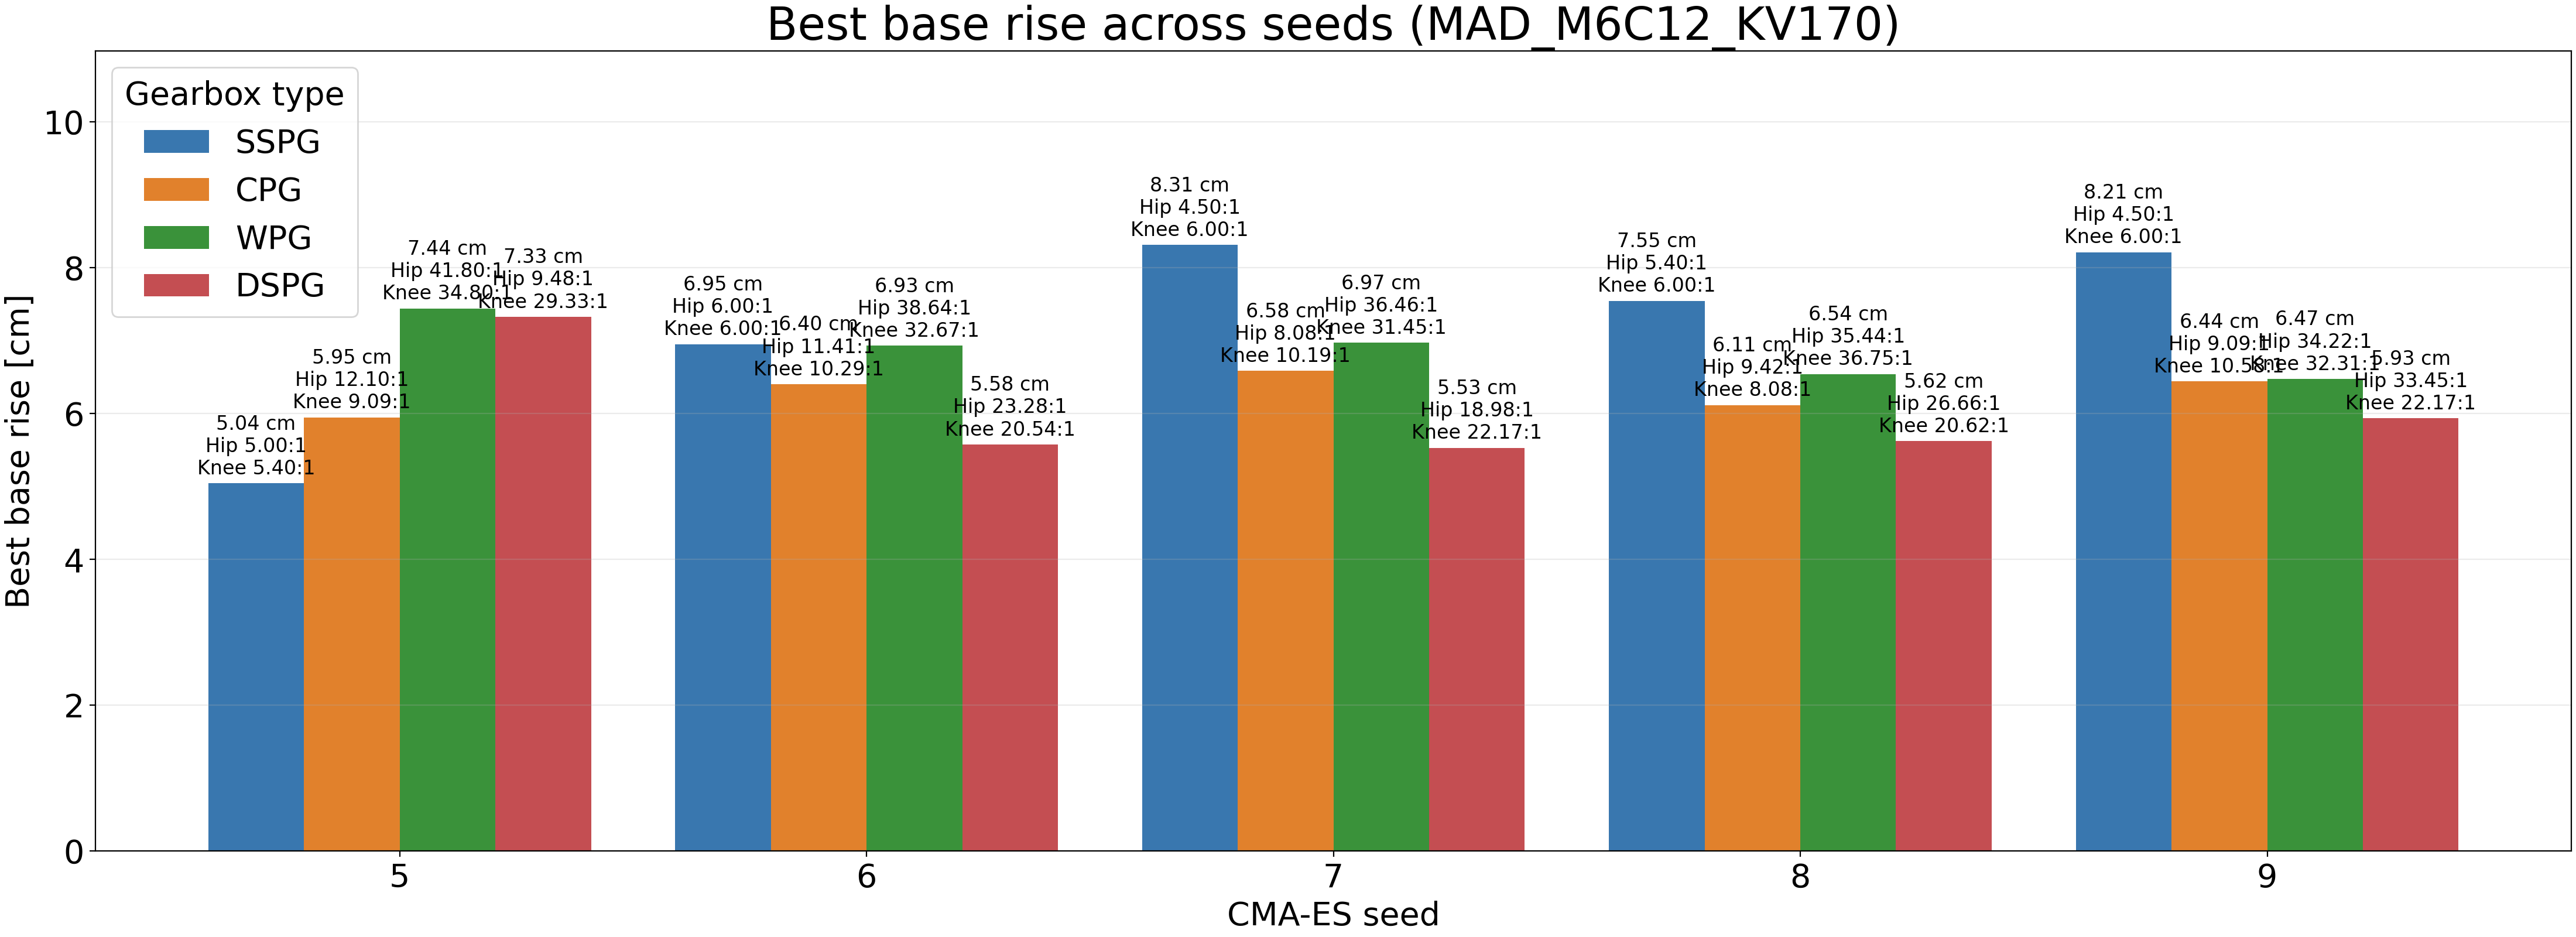

The data file committed next to this chart (first rows):
seed, motor_type, gearbox_type, valid_jump, initial_base_height_m, maximum_base_height_m, best_base_rise_m, cost, hip_actual_ratio, knee_actual_ratio, run_directory
5, MAD_M6C12_KV170, SSPG, True, 0.305, 0.3554, 0.05041, 0.002696, 5.0, 5.4, /mnt/aed86a51-14db-4f2b-b665-9c1d7eaf050…
5, MAD_M6C12_KV170, CPG, True, 0.305, 0.3645, 0.05947, 0.003269, 12.1, 9.086, /mnt/aed86a51-14db-4f2b-b665-9c1d7eaf050…
5, MAD_M6C12_KV170, WPG, True, 0.305, 0.3794, 0.07443, -0.005143, 41.8, 34.8, /mnt/aed86a51-14db-4f2b-b665-9c1d7eaf050…
5, MAD_M6C12_KV170, DSPG, True, 0.305, 0.3783, 0.07327, 0.003068, 9.481, 29.33, /mnt/aed86a51-14db-4f2b-b665-9c1d7eaf050…
6, MAD_M6C12_KV170, SSPG, True, 0.305, 0.3745, 0.06951, -0.01506, 6.0, 6.0, /mnt/aed86a51-14db-4f2b-b665-9c1d7eaf050…
6, MAD_M6C12_KV170, CPG, True, 0.305, 0.369, 0.06402, 0.004929, 11.41, 10.29, /mnt/aed86a51-14db-4f2b-b665-9c1d7eaf050…
6, MAD_M6C12_KV170, WPG, True, 0.305, 0.3743, 0.06929, 0.002179, 38.64, 32.67, /mnt/aed86a51-14db-4f2b-b665-9c1d7eaf050…
6, MAD_M6C12_KV170, DSPG, True, 0.305, 0.3608, 0.05576, 0.003815, 23.28, 20.54, /mnt/aed86a51-14db-4f2b-b665-9c1d7eaf050…
7, MAD_M6C12_KV170, SSPG, True, 0.305, 0.3881, 0.08311, -0.01843, 4.5, 6.0, /mnt/aed86a51-14db-4f2b-b665-9c1d7eaf050…
7, MAD_M6C12_KV170, CPG, True, 0.305, 0.3708, 0.06585, 0.004363, 8.077, 10.19, /mnt/aed86a51-14db-4f2b-b665-9c1d7eaf050…
7, MAD_M6C12_KV170, WPG, True, 0.305, 0.3747, 0.0697, 0.003348, 36.46, 31.45, /mnt/aed86a51-14db-4f2b-b665-9c1d7eaf050…
7, MAD_M6C12_KV170, DSPG, True, 0.305, 0.3603, 0.0553, 0.003762, 18.98, 22.17, /mnt/aed86a51-14db-4f2b-b665-9c1d7eaf050…
8, MAD_M6C12_KV170, SSPG, True, 0.305, 0.3805, 0.07547, -0.01698, 5.4, 6.0, /mnt/aed86a51-14db-4f2b-b665-9c1d7eaf050…
8, MAD_M6C12_KV170, CPG, True, 0.305, 0.3661, 0.06115, 0.002806, 9.418, 8.077, /mnt/aed86a51-14db-4f2b-b665-9c1d7eaf050…
8, MAD_M6C12_KV170, WPG, True, 0.305, 0.3704, 0.06543, -0.003437, 35.44, 36.75, /mnt/aed86a51-14db-4f2b-b665-9c1d7eaf050…
8, MAD_M6C12_KV170, DSPG, True, 0.305, 0.3612, 0.0562, 0.003509, 26.66, 20.62, /mnt/aed86a51-14db-4f2b-b665-9c1d7eaf050…
9, MAD_M6C12_KV170, SSPG, True, 0.305, 0.3871, 0.08213, -0.01787, 4.5, 6.0, /mnt/aed86a51-14db-4f2b-b665-9c1d7eaf050…
9, MAD_M6C12_KV170, CPG, True, 0.305, 0.3694, 0.0644, 0.004707, 9.086, 10.58, /mnt/aed86a51-14db-4f2b-b665-9c1d7eaf050…
9, MAD_M6C12_KV170, WPG, True, 0.305, 0.3697, 0.06474, 0.002923, 34.22, 32.31, /mnt/aed86a51-14db-4f2b-b665-9c1d7eaf050…
9, MAD_M6C12_KV170, DSPG, True, 0.305, 0.3643, 0.05933, 0.003168, 33.45, 22.17, /mnt/aed86a51-14db-4f2b-b665-9c1d7eaf050…
